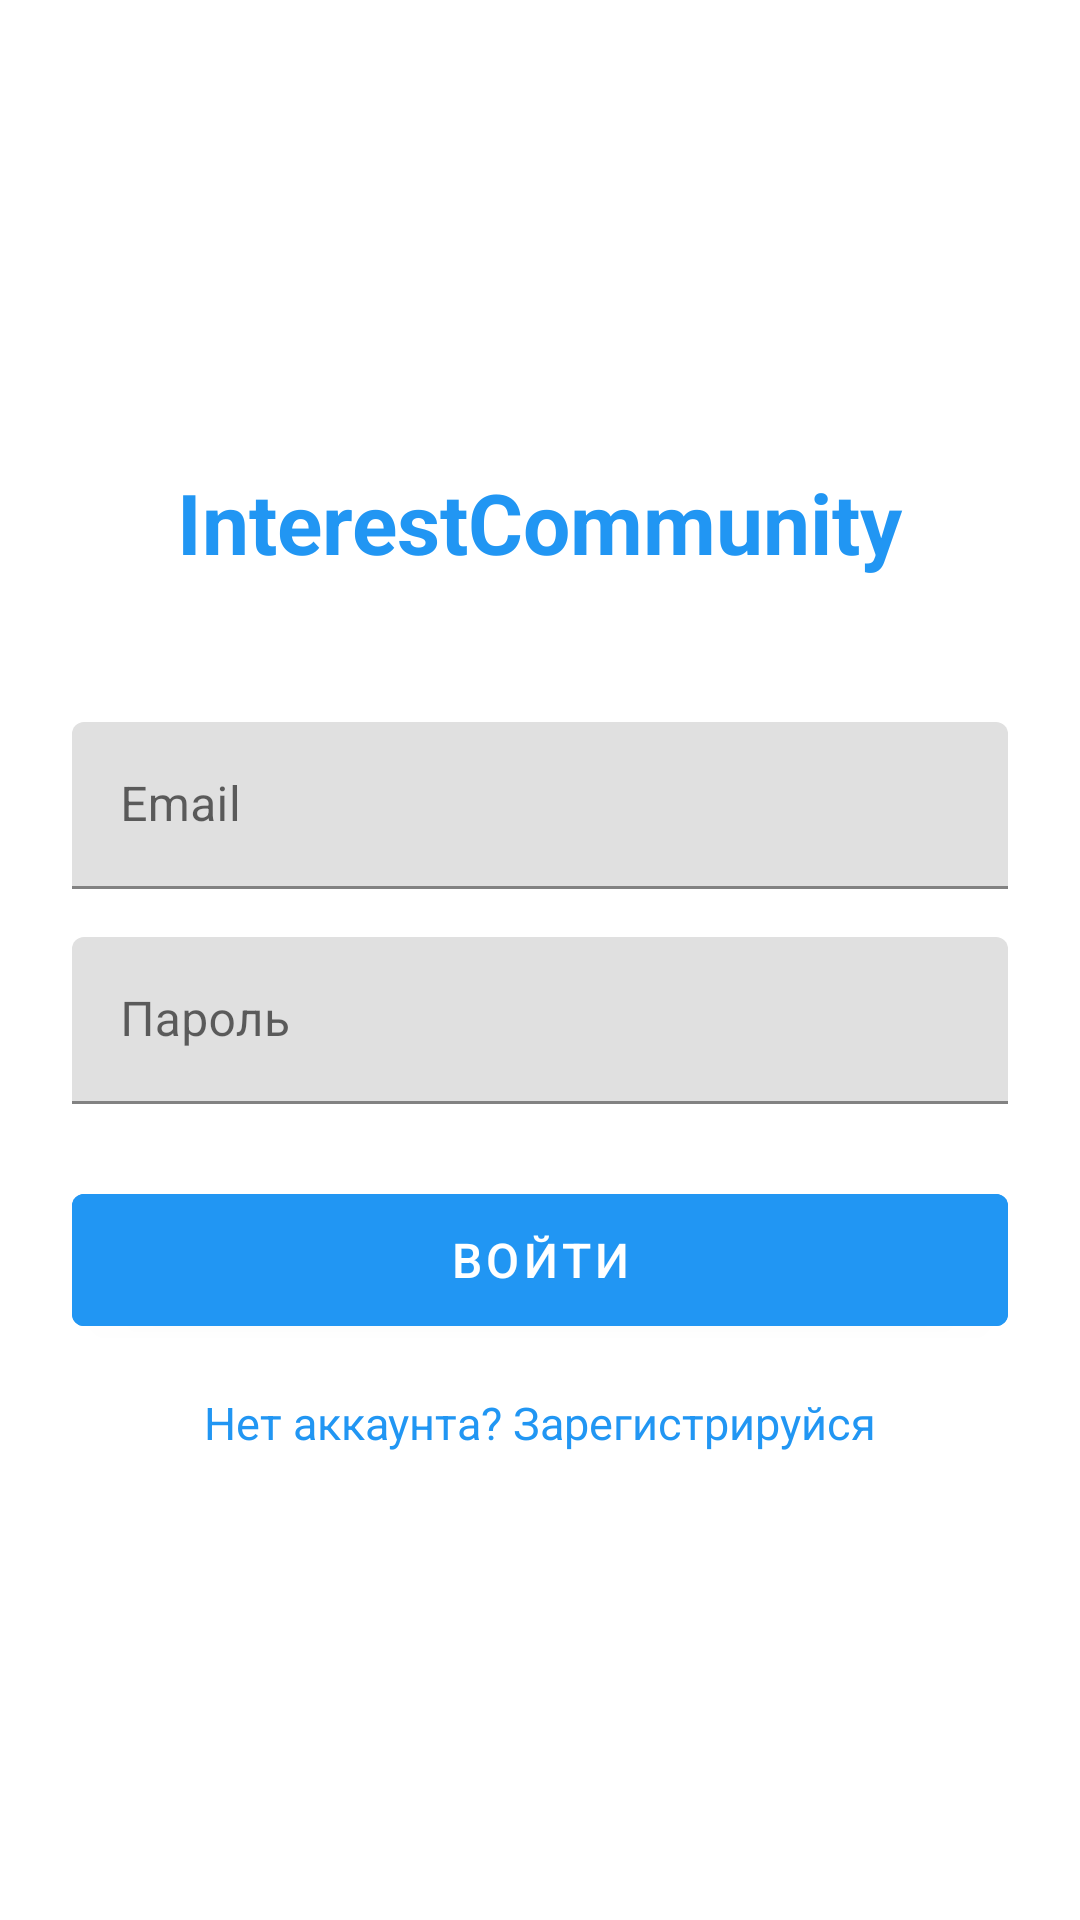

Android layout source for this screen:
<!-- AndroidManifest.xml: activity theme Theme.InterestCommunity.NoActionBar -->
<!-- res/layout/activity_login.xml -->
<?xml version="1.0" encoding="utf-8"?>
<LinearLayout xmlns:android="http://schemas.android.com/apk/res/android"
    android:layout_width="match_parent"
    android:layout_height="match_parent"
    android:orientation="vertical"
    android:padding="24dp"
    android:gravity="center"
    android:background="#FFFFFF">

    
    <TextView
        android:layout_width="wrap_content"
        android:layout_height="wrap_content"
        android:text="InterestCommunity"
        android:textSize="28sp"
        android:textStyle="bold"
        android:textColor="#2196F3"
        android:layout_marginBottom="48dp"/>

    
    <com.google.android.material.textfield.TextInputLayout
        android:layout_width="match_parent"
        android:layout_height="wrap_content"
        android:layout_marginBottom="16dp">

        <com.google.android.material.textfield.TextInputEditText
            android:id="@+id/email"
            android:layout_width="match_parent"
            android:layout_height="wrap_content"
            android:hint="Email"
            android:inputType="textEmailAddress" />

    </com.google.android.material.textfield.TextInputLayout>

    
    <com.google.android.material.textfield.TextInputLayout
        android:layout_width="match_parent"
        android:layout_height="wrap_content"
        android:layout_marginBottom="24dp">

        <com.google.android.material.textfield.TextInputEditText
            android:id="@+id/password"
            android:layout_width="match_parent"
            android:layout_height="wrap_content"
            android:hint="Пароль"
            android:inputType="textPassword" />

    </com.google.android.material.textfield.TextInputLayout>

    
    <Button
        android:id="@+id/loginButton"
        android:layout_width="match_parent"
        android:layout_height="56dp"
        android:text="Войти"
        android:textSize="16sp"
        android:backgroundTint="#2196F3"
        android:layout_marginBottom="16dp"/>

    
    <TextView
        android:id="@+id/registerText"
        android:layout_width="wrap_content"
        android:layout_height="wrap_content"
        android:text="Нет аккаунта? Зарегистрируйся"
        android:textColor="#2196F3"
        android:textSize="15sp"/>

</LinearLayout>
<!-- resources referenced by this layout -->
<resources>
  <style name="Theme.InterestCommunity.NoActionBar" parent="Theme.MaterialComponents.Light.NoActionBar">
          <item name="colorPrimary">#2196F3</item>
          <item name="colorPrimaryDark">#1976D2</item>
          <item name="colorAccent">#03A9F4</item>
      </style>
</resources>
